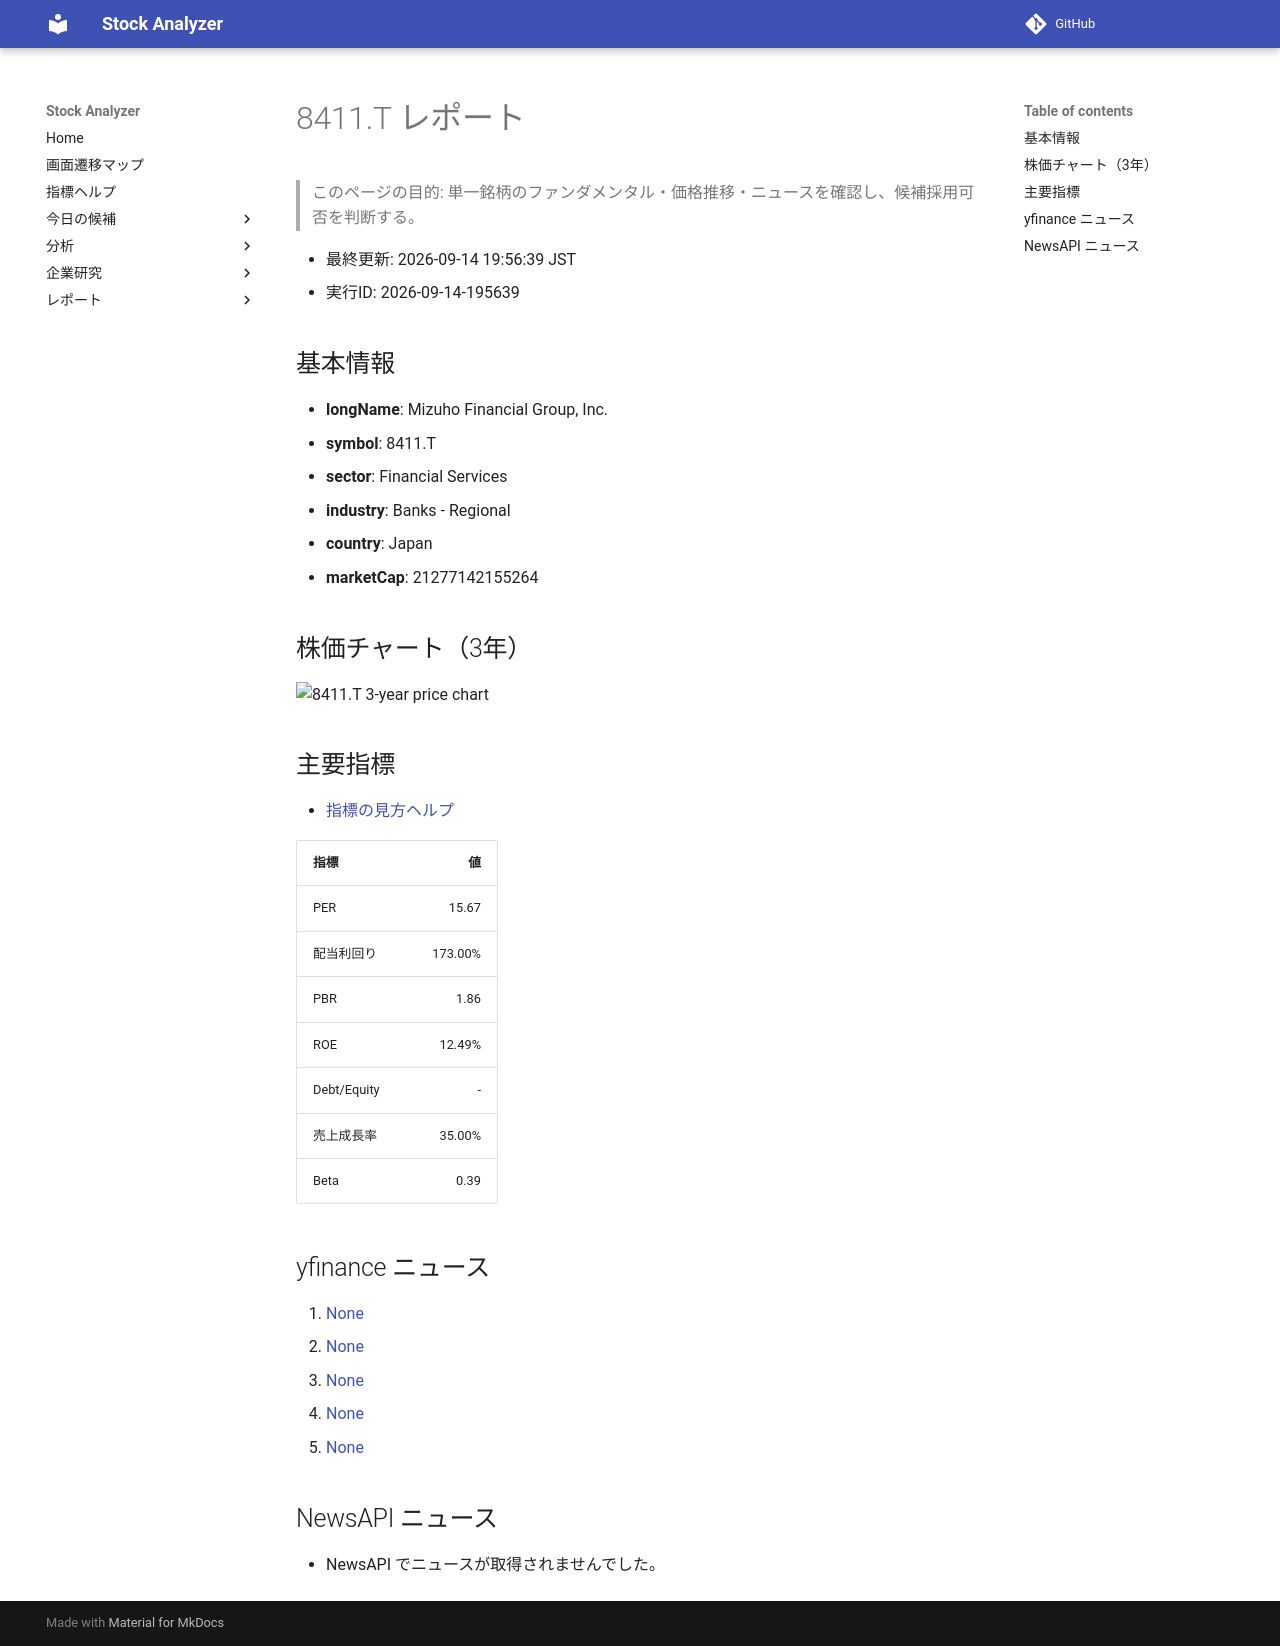

repository: Yumi-note/Making-APP · page: reports/2026-09-14/195639/8411_T/index.html · generator: mkdocs

# 8411.T レポート

> このページの目的: 単一銘柄のファンダメンタル・価格推移・ニュースを確認し、候補採用可否を判断する。

- 最終更新: 2026-09-14 19:56:39 JST
- 実行ID: 2026-09-14-195639

## 基本情報

- **longName**: Mizuho Financial Group, Inc.
- **symbol**: 8411.T
- **sector**: Financial Services
- **industry**: Banks - Regional
- **country**: Japan
- **marketCap**: 21277142155264

## 株価チャート（3年）

![8411.T 3-year price chart](8411_T_3y.png)

## 主要指標

- [指標の見方ヘルプ](../../../../indicators.md)

| 指標 | 値 |
|---|---:|
| PER | 15.67 |
| 配当利回り | 173.00% |
| PBR | 1.86 |
| ROE | 12.49% |
| Debt/Equity | - |
| 売上成長率 | 35.00% |
| Beta | 0.39 |

## yfinance ニュース

1. [None](None)
2. [None](None)
3. [None](None)
4. [None](None)
5. [None](None)

## NewsAPI ニュース

- NewsAPI でニュースが取得されませんでした。
